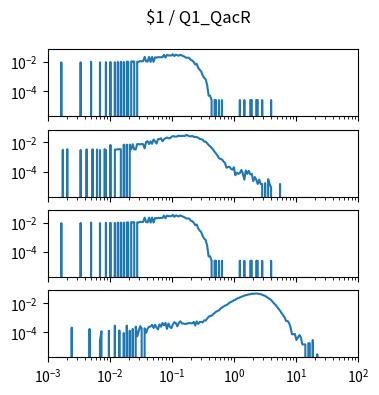

This chart was generated by the following Python code: (Note: this script raises an exception after producing the figure.)
import matplotlib.pyplot as plt
import numpy as np

num_plots = 4

fig, ax = plt.subplots(num_plots, 1, sharex=True, sharey=True)
fig.set_size_inches(4, 1*num_plots)

fig.suptitle("$1 / Q1_QacR")

for a in ax:
    a.set_xscale('log')
    a.set_yscale('log')
    a.set_xlim(1.000000e-03, 1.000000e+02)

ax[0].plot([1.000000e-03,1.056818e-03,1.116863e-03,1.180321e-03,1.247384e-03,1.318257e-03,1.393157e-03,1.472313e-03,1.555966e-03,1.644372e-03,1.737801e-03,1.836538e-03,1.940886e-03,2.051162e-03,2.167704e-03,2.290868e-03,2.421029e-03,2.558586e-03,2.703958e-03,2.857591e-03,3.019952e-03,3.191538e-03,3.372873e-03,3.564511e-03,3.767038e-03,3.981072e-03,4.207266e-03,4.446313e-03,4.698941e-03,4.965923e-03,5.248075e-03,5.546257e-03,5.861382e-03,6.194411e-03,6.546362e-03,6.918310e-03,7.311391e-03,7.726806e-03,8.165824e-03,8.629785e-03,9.120108e-03,9.638290e-03,1.018591e-02,1.076465e-02,1.137627e-02,1.202264e-02,1.270574e-02,1.342765e-02,1.419058e-02,1.499685e-02,1.584893e-02,1.674943e-02,1.770109e-02,1.870682e-02,1.976970e-02,2.089296e-02,2.208005e-02,2.333458e-02,2.466039e-02,2.606154e-02,2.754229e-02,2.910717e-02,3.076097e-02,3.250873e-02,3.435579e-02,3.630781e-02,3.837072e-02,4.055085e-02,4.285485e-02,4.528976e-02,4.786301e-02,5.058247e-02,5.345644e-02,5.649370e-02,5.970353e-02,6.309573e-02,6.668068e-02,7.046931e-02,7.447320e-02,7.870458e-02,8.317638e-02,8.790225e-02,9.289664e-02,9.817479e-02,1.037528e-01,1.096478e-01,1.158777e-01,1.224616e-01,1.294196e-01,1.367729e-01,1.445440e-01,1.527566e-01,1.614359e-01,1.706082e-01,1.803018e-01,1.905461e-01,2.013724e-01,2.128139e-01,2.249055e-01,2.376840e-01,2.511886e-01,2.654606e-01,2.805434e-01,2.964831e-01,3.133286e-01,3.311311e-01,3.499452e-01,3.698282e-01,3.908409e-01,4.130475e-01,4.365158e-01,4.613176e-01,4.875285e-01,5.152286e-01,5.445027e-01,5.754399e-01,6.081350e-01,6.426877e-01,6.792036e-01,7.177943e-01,7.585776e-01,8.016781e-01,8.472274e-01,8.953648e-01,9.462372e-01,1.000000e+00,1.056818e+00,1.116863e+00,1.180321e+00,1.247384e+00,1.318257e+00,1.393157e+00,1.472313e+00,1.555966e+00,1.644372e+00,1.737801e+00,1.836538e+00,1.940886e+00,2.051162e+00,2.167704e+00,2.290868e+00,2.421029e+00,2.558586e+00,2.703958e+00,2.857591e+00,3.019952e+00,3.191538e+00,3.372873e+00,3.564511e+00,3.767038e+00,3.981072e+00,4.207266e+00,4.446313e+00,4.698941e+00,4.965923e+00,5.248075e+00,5.546257e+00,5.861382e+00,6.194411e+00,6.546362e+00,6.918310e+00,7.311391e+00,7.726806e+00,8.165824e+00,8.629785e+00,9.120108e+00,9.638290e+00,1.018591e+01,1.076465e+01,1.137627e+01,1.202264e+01,1.270574e+01,1.342765e+01,1.419058e+01,1.499685e+01,1.584893e+01,1.674943e+01,1.770109e+01,1.870682e+01,1.976970e+01,2.089296e+01,2.208005e+01,2.333458e+01,2.466039e+01,2.606154e+01,2.754229e+01,2.910717e+01,3.076097e+01,3.250873e+01,3.435579e+01,3.630781e+01,3.837072e+01,4.055085e+01,4.285485e+01,4.528976e+01,4.786301e+01,5.058247e+01,5.345644e+01,5.649370e+01,5.970353e+01,6.309573e+01,6.668068e+01,7.046931e+01,7.447320e+01,7.870458e+01,8.317638e+01,8.790225e+01,9.289664e+01,9.817479e+01,1.037528e+02,1.096478e+02,1.158777e+02,1.224616e+02,1.294196e+02,1.367729e+02,1.445440e+02,1.527566e+02,1.614359e+02,1.706082e+02,1.803018e+02,1.905461e+02,2.013724e+02,2.128139e+02,2.249055e+02,2.376840e+02,2.511886e+02,2.654606e+02,2.805434e+02,2.964831e+02,3.133286e+02,3.311311e+02,3.499452e+02,3.698282e+02,3.908409e+02,4.130475e+02,4.365158e+02,4.613176e+02,4.875285e+02,5.152286e+02,5.445027e+02,5.754399e+02,6.081350e+02,6.426877e+02,6.792036e+02,7.177943e+02,7.585776e+02,8.016781e+02,8.472274e+02,8.953648e+02,9.462372e+02,], [0.000000e+00,0.000000e+00,0.000000e+00,0.000000e+00,0.000000e+00,0.000000e+00,0.000000e+00,0.000000e+00,0.000000e+00,9.484351e-03,0.000000e+00,0.000000e+00,0.000000e+00,0.000000e+00,0.000000e+00,0.000000e+00,0.000000e+00,0.000000e+00,0.000000e+00,0.000000e+00,0.000000e+00,0.000000e+00,9.684021e-03,0.000000e+00,0.000000e+00,0.000000e+00,0.000000e+00,0.000000e+00,0.000000e+00,1.040783e-02,0.000000e+00,0.000000e+00,0.000000e+00,0.000000e+00,0.000000e+00,9.559227e-03,0.000000e+00,0.000000e+00,0.000000e+00,9.858733e-03,0.000000e+00,0.000000e+00,1.025807e-02,0.000000e+00,0.000000e+00,9.783857e-03,0.000000e+00,1.028303e-02,0.000000e+00,1.045774e-02,0.000000e+00,1.018320e-02,0.000000e+00,1.073229e-02,1.040783e-02,0.000000e+00,1.108172e-02,1.080717e-02,1.105676e-02,0.000000e+00,1.065742e-02,1.055758e-02,1.173064e-02,1.120651e-02,1.165577e-02,2.263765e-02,1.123147e-02,1.070733e-02,2.256277e-02,1.025807e-02,2.293715e-02,1.040783e-02,2.136475e-02,2.036640e-02,2.166425e-02,2.148954e-02,2.151450e-02,2.176409e-02,3.167274e-02,2.066590e-02,3.119852e-02,2.890231e-02,2.842809e-02,2.810363e-02,3.491739e-02,2.575750e-02,3.199720e-02,3.000050e-02,2.715519e-02,3.204712e-02,2.867768e-02,2.523336e-02,2.308691e-02,1.964259e-02,2.016672e-02,1.914341e-02,1.405181e-02,1.287875e-02,1.018320e-02,6.888634e-03,7.637398e-03,4.068287e-03,2.970099e-03,2.321170e-03,1.247941e-03,8.236410e-04,6.738881e-04,2.745470e-04,4.991764e-05,4.991764e-05,2.495882e-05,0.000000e+00,2.495882e-05,2.495882e-05,0.000000e+00,2.495882e-05,0.000000e+00,2.495882e-05,0.000000e+00,0.000000e+00,0.000000e+00,0.000000e+00,0.000000e+00,0.000000e+00,0.000000e+00,0.000000e+00,0.000000e+00,0.000000e+00,0.000000e+00,2.495882e-05,0.000000e+00,0.000000e+00,2.495882e-05,0.000000e+00,0.000000e+00,0.000000e+00,2.495882e-05,2.495882e-05,0.000000e+00,0.000000e+00,2.495882e-05,2.495882e-05,0.000000e+00,0.000000e+00,2.495882e-05,0.000000e+00,0.000000e+00,0.000000e+00,0.000000e+00,0.000000e+00,2.495882e-05,0.000000e+00,0.000000e+00,0.000000e+00,0.000000e+00,0.000000e+00,0.000000e+00,0.000000e+00,0.000000e+00,0.000000e+00,0.000000e+00,0.000000e+00,0.000000e+00,0.000000e+00,0.000000e+00,0.000000e+00,0.000000e+00,0.000000e+00,0.000000e+00,0.000000e+00,0.000000e+00,0.000000e+00,0.000000e+00,0.000000e+00,0.000000e+00,0.000000e+00,0.000000e+00,0.000000e+00,0.000000e+00,0.000000e+00,0.000000e+00,0.000000e+00,0.000000e+00,0.000000e+00,0.000000e+00,0.000000e+00,0.000000e+00,0.000000e+00,0.000000e+00,0.000000e+00,0.000000e+00,0.000000e+00,0.000000e+00,0.000000e+00,0.000000e+00,0.000000e+00,0.000000e+00,0.000000e+00,0.000000e+00,0.000000e+00,0.000000e+00,0.000000e+00,0.000000e+00,0.000000e+00,0.000000e+00,0.000000e+00,0.000000e+00,0.000000e+00,0.000000e+00,0.000000e+00,0.000000e+00,0.000000e+00,0.000000e+00,0.000000e+00,0.000000e+00,0.000000e+00,0.000000e+00,0.000000e+00,0.000000e+00,0.000000e+00,0.000000e+00,0.000000e+00,0.000000e+00,0.000000e+00,0.000000e+00,0.000000e+00,0.000000e+00,0.000000e+00,0.000000e+00,0.000000e+00,0.000000e+00,0.000000e+00,0.000000e+00,0.000000e+00,0.000000e+00,0.000000e+00,0.000000e+00,0.000000e+00,0.000000e+00,0.000000e+00,0.000000e+00,0.000000e+00,0.000000e+00,0.000000e+00,0.000000e+00,0.000000e+00,0.000000e+00,0.000000e+00,0.000000e+00,0.000000e+00,])
ax[1].plot([1.000000e-03,1.056818e-03,1.116863e-03,1.180321e-03,1.247384e-03,1.318257e-03,1.393157e-03,1.472313e-03,1.555966e-03,1.644372e-03,1.737801e-03,1.836538e-03,1.940886e-03,2.051162e-03,2.167704e-03,2.290868e-03,2.421029e-03,2.558586e-03,2.703958e-03,2.857591e-03,3.019952e-03,3.191538e-03,3.372873e-03,3.564511e-03,3.767038e-03,3.981072e-03,4.207266e-03,4.446313e-03,4.698941e-03,4.965923e-03,5.248075e-03,5.546257e-03,5.861382e-03,6.194411e-03,6.546362e-03,6.918310e-03,7.311391e-03,7.726806e-03,8.165824e-03,8.629785e-03,9.120108e-03,9.638290e-03,1.018591e-02,1.076465e-02,1.137627e-02,1.202264e-02,1.270574e-02,1.342765e-02,1.419058e-02,1.499685e-02,1.584893e-02,1.674943e-02,1.770109e-02,1.870682e-02,1.976970e-02,2.089296e-02,2.208005e-02,2.333458e-02,2.466039e-02,2.606154e-02,2.754229e-02,2.910717e-02,3.076097e-02,3.250873e-02,3.435579e-02,3.630781e-02,3.837072e-02,4.055085e-02,4.285485e-02,4.528976e-02,4.786301e-02,5.058247e-02,5.345644e-02,5.649370e-02,5.970353e-02,6.309573e-02,6.668068e-02,7.046931e-02,7.447320e-02,7.870458e-02,8.317638e-02,8.790225e-02,9.289664e-02,9.817479e-02,1.037528e-01,1.096478e-01,1.158777e-01,1.224616e-01,1.294196e-01,1.367729e-01,1.445440e-01,1.527566e-01,1.614359e-01,1.706082e-01,1.803018e-01,1.905461e-01,2.013724e-01,2.128139e-01,2.249055e-01,2.376840e-01,2.511886e-01,2.654606e-01,2.805434e-01,2.964831e-01,3.133286e-01,3.311311e-01,3.499452e-01,3.698282e-01,3.908409e-01,4.130475e-01,4.365158e-01,4.613176e-01,4.875285e-01,5.152286e-01,5.445027e-01,5.754399e-01,6.081350e-01,6.426877e-01,6.792036e-01,7.177943e-01,7.585776e-01,8.016781e-01,8.472274e-01,8.953648e-01,9.462372e-01,1.000000e+00,1.056818e+00,1.116863e+00,1.180321e+00,1.247384e+00,1.318257e+00,1.393157e+00,1.472313e+00,1.555966e+00,1.644372e+00,1.737801e+00,1.836538e+00,1.940886e+00,2.051162e+00,2.167704e+00,2.290868e+00,2.421029e+00,2.558586e+00,2.703958e+00,2.857591e+00,3.019952e+00,3.191538e+00,3.372873e+00,3.564511e+00,3.767038e+00,3.981072e+00,4.207266e+00,4.446313e+00,4.698941e+00,4.965923e+00,5.248075e+00,5.546257e+00,5.861382e+00,6.194411e+00,6.546362e+00,6.918310e+00,7.311391e+00,7.726806e+00,8.165824e+00,8.629785e+00,9.120108e+00,9.638290e+00,1.018591e+01,1.076465e+01,1.137627e+01,1.202264e+01,1.270574e+01,1.342765e+01,1.419058e+01,1.499685e+01,1.584893e+01,1.674943e+01,1.770109e+01,1.870682e+01,1.976970e+01,2.089296e+01,2.208005e+01,2.333458e+01,2.466039e+01,2.606154e+01,2.754229e+01,2.910717e+01,3.076097e+01,3.250873e+01,3.435579e+01,3.630781e+01,3.837072e+01,4.055085e+01,4.285485e+01,4.528976e+01,4.786301e+01,5.058247e+01,5.345644e+01,5.649370e+01,5.970353e+01,6.309573e+01,6.668068e+01,7.046931e+01,7.447320e+01,7.870458e+01,8.317638e+01,8.790225e+01,9.289664e+01,9.817479e+01,1.037528e+02,1.096478e+02,1.158777e+02,1.224616e+02,1.294196e+02,1.367729e+02,1.445440e+02,1.527566e+02,1.614359e+02,1.706082e+02,1.803018e+02,1.905461e+02,2.013724e+02,2.128139e+02,2.249055e+02,2.376840e+02,2.511886e+02,2.654606e+02,2.805434e+02,2.964831e+02,3.133286e+02,3.311311e+02,3.499452e+02,3.698282e+02,3.908409e+02,4.130475e+02,4.365158e+02,4.613176e+02,4.875285e+02,5.152286e+02,5.445027e+02,5.754399e+02,6.081350e+02,6.426877e+02,6.792036e+02,7.177943e+02,7.585776e+02,8.016781e+02,8.472274e+02,8.953648e+02,9.462372e+02,], [0.000000e+00,0.000000e+00,0.000000e+00,0.000000e+00,0.000000e+00,0.000000e+00,0.000000e+00,0.000000e+00,0.000000e+00,0.000000e+00,3.107066e-03,0.000000e+00,0.000000e+00,3.446342e-03,0.000000e+00,0.000000e+00,0.000000e+00,0.000000e+00,0.000000e+00,0.000000e+00,0.000000e+00,0.000000e+00,3.049679e-03,0.000000e+00,0.000000e+00,0.000000e+00,3.389612e-03,0.000000e+00,0.000000e+00,0.000000e+00,3.393998e-03,0.000000e+00,0.000000e+00,3.290335e-03,0.000000e+00,3.008689e-03,0.000000e+00,0.000000e+00,3.474707e-03,3.016887e-03,0.000000e+00,0.000000e+00,6.733765e-03,0.000000e+00,0.000000e+00,3.279225e-03,3.233605e-03,3.377602e-03,3.474707e-03,3.410394e-03,0.000000e+00,7.137271e-03,0.000000e+00,7.111120e-03,0.000000e+00,7.044879e-03,3.369404e-03,7.519053e-03,3.417977e-03,3.262829e-03,7.638986e-03,7.784093e-03,7.249005e-03,7.913293e-03,7.498474e-03,3.926872e-03,1.100479e-02,1.229920e-02,7.760812e-03,1.178482e-02,8.115205e-03,1.594627e-02,1.201683e-02,8.432060e-03,1.672033e-02,1.698782e-02,1.929780e-02,1.200912e-02,1.661383e-02,1.962670e-02,2.169763e-02,1.964227e-02,1.933099e-02,2.406949e-02,2.754980e-02,2.522122e-02,2.559351e-02,2.568507e-02,2.972961e-02,2.688510e-02,2.819723e-02,2.845343e-02,2.776044e-02,3.290328e-02,3.003242e-02,2.678716e-02,2.601572e-02,2.815244e-02,2.433217e-02,2.328676e-02,2.329462e-02,2.121209e-02,1.767474e-02,1.668024e-02,1.563213e-02,1.131049e-02,1.155159e-02,8.813058e-03,6.696999e-03,5.377372e-03,4.305488e-03,3.233605e-03,2.311744e-03,1.724278e-03,1.248058e-03,8.165992e-04,7.315044e-04,6.829725e-04,4.986003e-04,3.933386e-04,1.843722e-04,2.067527e-04,2.149508e-04,1.560072e-04,1.358404e-04,1.985547e-04,5.672991e-05,8.509486e-05,7.091238e-05,7.911044e-05,1.298559e-04,7.312603e-05,2.836495e-05,1.216579e-04,7.091238e-05,1.134598e-04,6.492797e-05,7.091238e-05,2.238054e-05,4.254743e-05,2.836495e-05,1.418248e-05,2.836495e-05,1.418248e-05,1.418248e-05,0.000000e+00,1.639613e-05,0.000000e+00,3.057860e-05,1.418248e-05,8.198063e-06,0.000000e+00,0.000000e+00,0.000000e+00,0.000000e+00,0.000000e+00,1.418248e-05,0.000000e+00,0.000000e+00,0.000000e+00,0.000000e+00,0.000000e+00,0.000000e+00,0.000000e+00,0.000000e+00,0.000000e+00,0.000000e+00,0.000000e+00,0.000000e+00,0.000000e+00,0.000000e+00,0.000000e+00,0.000000e+00,0.000000e+00,0.000000e+00,0.000000e+00,0.000000e+00,0.000000e+00,0.000000e+00,0.000000e+00,0.000000e+00,0.000000e+00,0.000000e+00,0.000000e+00,0.000000e+00,0.000000e+00,0.000000e+00,0.000000e+00,0.000000e+00,0.000000e+00,0.000000e+00,0.000000e+00,0.000000e+00,0.000000e+00,0.000000e+00,0.000000e+00,0.000000e+00,0.000000e+00,0.000000e+00,0.000000e+00,0.000000e+00,0.000000e+00,0.000000e+00,0.000000e+00,0.000000e+00,0.000000e+00,0.000000e+00,0.000000e+00,0.000000e+00,0.000000e+00,0.000000e+00,0.000000e+00,0.000000e+00,0.000000e+00,0.000000e+00,0.000000e+00,0.000000e+00,0.000000e+00,0.000000e+00,0.000000e+00,0.000000e+00,0.000000e+00,0.000000e+00,0.000000e+00,0.000000e+00,0.000000e+00,0.000000e+00,0.000000e+00,0.000000e+00,0.000000e+00,0.000000e+00,0.000000e+00,0.000000e+00,0.000000e+00,0.000000e+00,0.000000e+00,0.000000e+00,0.000000e+00,0.000000e+00,0.000000e+00,0.000000e+00,0.000000e+00,0.000000e+00,0.000000e+00,0.000000e+00,0.000000e+00,0.000000e+00,0.000000e+00,0.000000e+00,0.000000e+00,])
ax[2].plot([1.000000e-03,1.056818e-03,1.116863e-03,1.180321e-03,1.247384e-03,1.318257e-03,1.393157e-03,1.472313e-03,1.555966e-03,1.644372e-03,1.737801e-03,1.836538e-03,1.940886e-03,2.051162e-03,2.167704e-03,2.290868e-03,2.421029e-03,2.558586e-03,2.703958e-03,2.857591e-03,3.019952e-03,3.191538e-03,3.372873e-03,3.564511e-03,3.767038e-03,3.981072e-03,4.207266e-03,4.446313e-03,4.698941e-03,4.965923e-03,5.248075e-03,5.546257e-03,5.861382e-03,6.194411e-03,6.546362e-03,6.918310e-03,7.311391e-03,7.726806e-03,8.165824e-03,8.629785e-03,9.120108e-03,9.638290e-03,1.018591e-02,1.076465e-02,1.137627e-02,1.202264e-02,1.270574e-02,1.342765e-02,1.419058e-02,1.499685e-02,1.584893e-02,1.674943e-02,1.770109e-02,1.870682e-02,1.976970e-02,2.089296e-02,2.208005e-02,2.333458e-02,2.466039e-02,2.606154e-02,2.754229e-02,2.910717e-02,3.076097e-02,3.250873e-02,3.435579e-02,3.630781e-02,3.837072e-02,4.055085e-02,4.285485e-02,4.528976e-02,4.786301e-02,5.058247e-02,5.345644e-02,5.649370e-02,5.970353e-02,6.309573e-02,6.668068e-02,7.046931e-02,7.447320e-02,7.870458e-02,8.317638e-02,8.790225e-02,9.289664e-02,9.817479e-02,1.037528e-01,1.096478e-01,1.158777e-01,1.224616e-01,1.294196e-01,1.367729e-01,1.445440e-01,1.527566e-01,1.614359e-01,1.706082e-01,1.803018e-01,1.905461e-01,2.013724e-01,2.128139e-01,2.249055e-01,2.376840e-01,2.511886e-01,2.654606e-01,2.805434e-01,2.964831e-01,3.133286e-01,3.311311e-01,3.499452e-01,3.698282e-01,3.908409e-01,4.130475e-01,4.365158e-01,4.613176e-01,4.875285e-01,5.152286e-01,5.445027e-01,5.754399e-01,6.081350e-01,6.426877e-01,6.792036e-01,7.177943e-01,7.585776e-01,8.016781e-01,8.472274e-01,8.953648e-01,9.462372e-01,1.000000e+00,1.056818e+00,1.116863e+00,1.180321e+00,1.247384e+00,1.318257e+00,1.393157e+00,1.472313e+00,1.555966e+00,1.644372e+00,1.737801e+00,1.836538e+00,1.940886e+00,2.051162e+00,2.167704e+00,2.290868e+00,2.421029e+00,2.558586e+00,2.703958e+00,2.857591e+00,3.019952e+00,3.191538e+00,3.372873e+00,3.564511e+00,3.767038e+00,3.981072e+00,4.207266e+00,4.446313e+00,4.698941e+00,4.965923e+00,5.248075e+00,5.546257e+00,5.861382e+00,6.194411e+00,6.546362e+00,6.918310e+00,7.311391e+00,7.726806e+00,8.165824e+00,8.629785e+00,9.120108e+00,9.638290e+00,1.018591e+01,1.076465e+01,1.137627e+01,1.202264e+01,1.270574e+01,1.342765e+01,1.419058e+01,1.499685e+01,1.584893e+01,1.674943e+01,1.770109e+01,1.870682e+01,1.976970e+01,2.089296e+01,2.208005e+01,2.333458e+01,2.466039e+01,2.606154e+01,2.754229e+01,2.910717e+01,3.076097e+01,3.250873e+01,3.435579e+01,3.630781e+01,3.837072e+01,4.055085e+01,4.285485e+01,4.528976e+01,4.786301e+01,5.058247e+01,5.345644e+01,5.649370e+01,5.970353e+01,6.309573e+01,6.668068e+01,7.046931e+01,7.447320e+01,7.870458e+01,8.317638e+01,8.790225e+01,9.289664e+01,9.817479e+01,1.037528e+02,1.096478e+02,1.158777e+02,1.224616e+02,1.294196e+02,1.367729e+02,1.445440e+02,1.527566e+02,1.614359e+02,1.706082e+02,1.803018e+02,1.905461e+02,2.013724e+02,2.128139e+02,2.249055e+02,2.376840e+02,2.511886e+02,2.654606e+02,2.805434e+02,2.964831e+02,3.133286e+02,3.311311e+02,3.499452e+02,3.698282e+02,3.908409e+02,4.130475e+02,4.365158e+02,4.613176e+02,4.875285e+02,5.152286e+02,5.445027e+02,5.754399e+02,6.081350e+02,6.426877e+02,6.792036e+02,7.177943e+02,7.585776e+02,8.016781e+02,8.472274e+02,8.953648e+02,9.462372e+02,], [0.000000e+00,0.000000e+00,0.000000e+00,0.000000e+00,0.000000e+00,0.000000e+00,0.000000e+00,0.000000e+00,0.000000e+00,9.484351e-03,0.000000e+00,0.000000e+00,0.000000e+00,0.000000e+00,0.000000e+00,0.000000e+00,0.000000e+00,0.000000e+00,0.000000e+00,0.000000e+00,0.000000e+00,0.000000e+00,9.684021e-03,0.000000e+00,0.000000e+00,0.000000e+00,0.000000e+00,0.000000e+00,0.000000e+00,1.040783e-02,0.000000e+00,0.000000e+00,0.000000e+00,0.000000e+00,0.000000e+00,9.559227e-03,0.000000e+00,0.000000e+00,0.000000e+00,9.858733e-03,0.000000e+00,0.000000e+00,1.025807e-02,0.000000e+00,0.000000e+00,9.783857e-03,0.000000e+00,1.028303e-02,0.000000e+00,1.045774e-02,0.000000e+00,1.018320e-02,0.000000e+00,1.073229e-02,1.040783e-02,0.000000e+00,1.108172e-02,1.080717e-02,1.105676e-02,0.000000e+00,1.065742e-02,1.055758e-02,1.173064e-02,1.120651e-02,1.165577e-02,2.263765e-02,1.123147e-02,1.070733e-02,2.256277e-02,1.025807e-02,2.293715e-02,1.040783e-02,2.136475e-02,2.036640e-02,2.166425e-02,2.148954e-02,2.151450e-02,2.176409e-02,3.167274e-02,2.066590e-02,3.119852e-02,2.890231e-02,2.842809e-02,2.810363e-02,3.491739e-02,2.575750e-02,3.199720e-02,3.000050e-02,2.715519e-02,3.204712e-02,2.867768e-02,2.523336e-02,2.308691e-02,1.964259e-02,2.016672e-02,1.914341e-02,1.405181e-02,1.287875e-02,1.018320e-02,6.888634e-03,7.637398e-03,4.068287e-03,2.970099e-03,2.321170e-03,1.247941e-03,8.236410e-04,6.738881e-04,2.745470e-04,4.991764e-05,4.991764e-05,2.495882e-05,0.000000e+00,2.495882e-05,2.495882e-05,0.000000e+00,2.495882e-05,0.000000e+00,2.495882e-05,0.000000e+00,0.000000e+00,0.000000e+00,0.000000e+00,0.000000e+00,0.000000e+00,0.000000e+00,0.000000e+00,0.000000e+00,0.000000e+00,0.000000e+00,2.495882e-05,0.000000e+00,0.000000e+00,2.495882e-05,0.000000e+00,0.000000e+00,0.000000e+00,2.495882e-05,2.495882e-05,0.000000e+00,0.000000e+00,2.495882e-05,2.495882e-05,0.000000e+00,0.000000e+00,2.495882e-05,0.000000e+00,0.000000e+00,0.000000e+00,0.000000e+00,0.000000e+00,2.495882e-05,0.000000e+00,0.000000e+00,0.000000e+00,0.000000e+00,0.000000e+00,0.000000e+00,0.000000e+00,0.000000e+00,0.000000e+00,0.000000e+00,0.000000e+00,0.000000e+00,0.000000e+00,0.000000e+00,0.000000e+00,0.000000e+00,0.000000e+00,0.000000e+00,0.000000e+00,0.000000e+00,0.000000e+00,0.000000e+00,0.000000e+00,0.000000e+00,0.000000e+00,0.000000e+00,0.000000e+00,0.000000e+00,0.000000e+00,0.000000e+00,0.000000e+00,0.000000e+00,0.000000e+00,0.000000e+00,0.000000e+00,0.000000e+00,0.000000e+00,0.000000e+00,0.000000e+00,0.000000e+00,0.000000e+00,0.000000e+00,0.000000e+00,0.000000e+00,0.000000e+00,0.000000e+00,0.000000e+00,0.000000e+00,0.000000e+00,0.000000e+00,0.000000e+00,0.000000e+00,0.000000e+00,0.000000e+00,0.000000e+00,0.000000e+00,0.000000e+00,0.000000e+00,0.000000e+00,0.000000e+00,0.000000e+00,0.000000e+00,0.000000e+00,0.000000e+00,0.000000e+00,0.000000e+00,0.000000e+00,0.000000e+00,0.000000e+00,0.000000e+00,0.000000e+00,0.000000e+00,0.000000e+00,0.000000e+00,0.000000e+00,0.000000e+00,0.000000e+00,0.000000e+00,0.000000e+00,0.000000e+00,0.000000e+00,0.000000e+00,0.000000e+00,0.000000e+00,0.000000e+00,0.000000e+00,0.000000e+00,0.000000e+00,0.000000e+00,0.000000e+00,0.000000e+00,0.000000e+00,0.000000e+00,0.000000e+00,0.000000e+00,0.000000e+00,0.000000e+00,0.000000e+00,0.000000e+00,])
ax[3].plot([1.000000e-03,1.056818e-03,1.116863e-03,1.180321e-03,1.247384e-03,1.318257e-03,1.393157e-03,1.472313e-03,1.555966e-03,1.644372e-03,1.737801e-03,1.836538e-03,1.940886e-03,2.051162e-03,2.167704e-03,2.290868e-03,2.421029e-03,2.558586e-03,2.703958e-03,2.857591e-03,3.019952e-03,3.191538e-03,3.372873e-03,3.564511e-03,3.767038e-03,3.981072e-03,4.207266e-03,4.446313e-03,4.698941e-03,4.965923e-03,5.248075e-03,5.546257e-03,5.861382e-03,6.194411e-03,6.546362e-03,6.918310e-03,7.311391e-03,7.726806e-03,8.165824e-03,8.629785e-03,9.120108e-03,9.638290e-03,1.018591e-02,1.076465e-02,1.137627e-02,1.202264e-02,1.270574e-02,1.342765e-02,1.419058e-02,1.499685e-02,1.584893e-02,1.674943e-02,1.770109e-02,1.870682e-02,1.976970e-02,2.089296e-02,2.208005e-02,2.333458e-02,2.466039e-02,2.606154e-02,2.754229e-02,2.910717e-02,3.076097e-02,3.250873e-02,3.435579e-02,3.630781e-02,3.837072e-02,4.055085e-02,4.285485e-02,4.528976e-02,4.786301e-02,5.058247e-02,5.345644e-02,5.649370e-02,5.970353e-02,6.309573e-02,6.668068e-02,7.046931e-02,7.447320e-02,7.870458e-02,8.317638e-02,8.790225e-02,9.289664e-02,9.817479e-02,1.037528e-01,1.096478e-01,1.158777e-01,1.224616e-01,1.294196e-01,1.367729e-01,1.445440e-01,1.527566e-01,1.614359e-01,1.706082e-01,1.803018e-01,1.905461e-01,2.013724e-01,2.128139e-01,2.249055e-01,2.376840e-01,2.511886e-01,2.654606e-01,2.805434e-01,2.964831e-01,3.133286e-01,3.311311e-01,3.499452e-01,3.698282e-01,3.908409e-01,4.130475e-01,4.365158e-01,4.613176e-01,4.875285e-01,5.152286e-01,5.445027e-01,5.754399e-01,6.081350e-01,6.426877e-01,6.792036e-01,7.177943e-01,7.585776e-01,8.016781e-01,8.472274e-01,8.953648e-01,9.462372e-01,1.000000e+00,1.056818e+00,1.116863e+00,1.180321e+00,1.247384e+00,1.318257e+00,1.393157e+00,1.472313e+00,1.555966e+00,1.644372e+00,1.737801e+00,1.836538e+00,1.940886e+00,2.051162e+00,2.167704e+00,2.290868e+00,2.421029e+00,2.558586e+00,2.703958e+00,2.857591e+00,3.019952e+00,3.191538e+00,3.372873e+00,3.564511e+00,3.767038e+00,3.981072e+00,4.207266e+00,4.446313e+00,4.698941e+00,4.965923e+00,5.248075e+00,5.546257e+00,5.861382e+00,6.194411e+00,6.546362e+00,6.918310e+00,7.311391e+00,7.726806e+00,8.165824e+00,8.629785e+00,9.120108e+00,9.638290e+00,1.018591e+01,1.076465e+01,1.137627e+01,1.202264e+01,1.270574e+01,1.342765e+01,1.419058e+01,1.499685e+01,1.584893e+01,1.674943e+01,1.770109e+01,1.870682e+01,1.976970e+01,2.089296e+01,2.208005e+01,2.333458e+01,2.466039e+01,2.606154e+01,2.754229e+01,2.910717e+01,3.076097e+01,3.250873e+01,3.435579e+01,3.630781e+01,3.837072e+01,4.055085e+01,4.285485e+01,4.528976e+01,4.786301e+01,5.058247e+01,5.345644e+01,5.649370e+01,5.970353e+01,6.309573e+01,6.668068e+01,7.046931e+01,7.447320e+01,7.870458e+01,8.317638e+01,8.790225e+01,9.289664e+01,9.817479e+01,1.037528e+02,1.096478e+02,1.158777e+02,1.224616e+02,1.294196e+02,1.367729e+02,1.445440e+02,1.527566e+02,1.614359e+02,1.706082e+02,1.803018e+02,1.905461e+02,2.013724e+02,2.128139e+02,2.249055e+02,2.376840e+02,2.511886e+02,2.654606e+02,2.805434e+02,2.964831e+02,3.133286e+02,3.311311e+02,3.499452e+02,3.698282e+02,3.908409e+02,4.130475e+02,4.365158e+02,4.613176e+02,4.875285e+02,5.152286e+02,5.445027e+02,5.754399e+02,6.081350e+02,6.426877e+02,6.792036e+02,7.177943e+02,7.585776e+02,8.016781e+02,8.472274e+02,8.953648e+02,9.462372e+02,], [0.000000e+00,0.000000e+00,0.000000e+00,0.000000e+00,0.000000e+00,0.000000e+00,0.000000e+00,0.000000e+00,0.000000e+00,0.000000e+00,0.000000e+00,0.000000e+00,0.000000e+00,0.000000e+00,0.000000e+00,0.000000e+00,2.090236e-04,0.000000e+00,0.000000e+00,0.000000e+00,0.000000e+00,0.000000e+00,0.000000e+00,0.000000e+00,0.000000e+00,0.000000e+00,0.000000e+00,0.000000e+00,1.694596e-04,0.000000e+00,0.000000e+00,0.000000e+00,0.000000e+00,0.000000e+00,0.000000e+00,2.788524e-05,1.182169e-04,0.000000e+00,0.000000e+00,0.000000e+00,0.000000e+00,1.289413e-04,0.000000e+00,0.000000e+00,0.000000e+00,2.852928e-04,0.000000e+00,0.000000e+00,1.344234e-04,0.000000e+00,0.000000e+00,9.009204e-05,0.000000e+00,2.883912e-04,0.000000e+00,1.282266e-04,0.000000e+00,1.701743e-04,0.000000e+00,2.454892e-04,5.267212e-05,1.182169e-04,2.643190e-04,1.873351e-04,0.000000e+00,1.880498e-04,9.319040e-05,1.780400e-04,2.433452e-04,2.495419e-04,3.248568e-04,1.980595e-04,3.327225e-04,2.083089e-04,1.599249e-04,3.560800e-04,2.400072e-04,4.330639e-04,3.014993e-04,4.461720e-04,1.716037e-04,4.073228e-04,2.338105e-04,1.956759e-04,3.494041e-04,4.990838e-04,4.235292e-04,2.578827e-04,4.414047e-04,5.743987e-04,4.108962e-04,3.963587e-04,3.727616e-04,3.899224e-04,3.985028e-04,4.418798e-04,4.194766e-04,4.092272e-04,5.210078e-04,2.941087e-04,5.612865e-04,3.746661e-04,5.064662e-04,5.188596e-04,4.766723e-04,6.642429e-04,6.346887e-04,8.680200e-04,1.132574e-03,1.350174e-03,1.347791e-03,1.748433e-03,2.094500e-03,2.594769e-03,2.954179e-03,3.177979e-03,4.299594e-03,5.015319e-03,5.916000e-03,6.741841e-03,7.489033e-03,8.625185e-03,1.069206e-02,1.185993e-02,1.368346e-02,1.562402e-02,1.719088e-02,2.093280e-02,2.188093e-02,2.508183e-02,2.721643e-02,3.025360e-02,3.303647e-02,3.544872e-02,3.747105e-02,3.968595e-02,4.083762e-02,4.469446e-02,4.380094e-02,4.493282e-02,4.617125e-02,4.443257e-02,4.216477e-02,4.050163e-02,3.821501e-02,3.463561e-02,3.096637e-02,2.663143e-02,2.321745e-02,1.965450e-02,1.638185e-02,1.253241e-02,9.528373e-03,7.565401e-03,5.485881e-03,4.086108e-03,3.072685e-03,2.105261e-03,1.528239e-03,1.096604e-03,6.182549e-04,6.058615e-04,4.495100e-04,2.364338e-04,7.388555e-05,7.388555e-05,7.698391e-05,2.955422e-05,4.433133e-05,6.530516e-05,4.433133e-05,1.477711e-05,1.477711e-05,1.477711e-05,0.000000e+00,1.787547e-05,1.787547e-05,0.000000e+00,2.955422e-05,0.000000e+00,0.000000e+00,3.098360e-06,0.000000e+00,0.000000e+00,0.000000e+00,0.000000e+00,0.000000e+00,0.000000e+00,0.000000e+00,0.000000e+00,0.000000e+00,0.000000e+00,0.000000e+00,0.000000e+00,0.000000e+00,0.000000e+00,0.000000e+00,0.000000e+00,0.000000e+00,0.000000e+00,0.000000e+00,0.000000e+00,0.000000e+00,0.000000e+00,0.000000e+00,0.000000e+00,0.000000e+00,0.000000e+00,0.000000e+00,0.000000e+00,0.000000e+00,0.000000e+00,0.000000e+00,0.000000e+00,0.000000e+00,0.000000e+00,0.000000e+00,0.000000e+00,0.000000e+00,0.000000e+00,0.000000e+00,0.000000e+00,0.000000e+00,0.000000e+00,0.000000e+00,0.000000e+00,0.000000e+00,0.000000e+00,0.000000e+00,0.000000e+00,0.000000e+00,0.000000e+00,0.000000e+00,0.000000e+00,0.000000e+00,0.000000e+00,0.000000e+00,0.000000e+00,0.000000e+00,0.000000e+00,0.000000e+00,0.000000e+00,0.000000e+00,0.000000e+00,0.000000e+00,0.000000e+00,0.000000e+00,0.000000e+00,0.000000e+00,0.000000e+00,])


plt.savefig("/root/output/cytometry_plot_$1_Q1_QacR.png", bbox_inches='tight')
